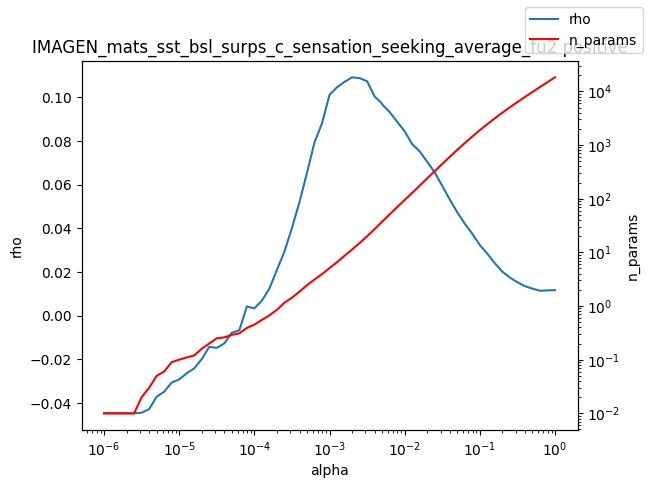

Data behind this chart, as committed beside it:
alpha, rho, n_params
1e-06, -0.04476, 0.01
1.2589254117941661e-06, -0.04476, 0.01
1.584893192461111e-06, -0.04476, 0.01
1.9952623149688787e-06, -0.04476, 0.01
2.511886431509577e-06, -0.04476, 0.01
3.162277660168379e-06, -0.04449, 0.02
3.981071705534969e-06, -0.04283, 0.03
5.011872336272715e-06, -0.03714, 0.05
6.30957344480193e-06, -0.03485, 0.06
7.943282347242805e-06, -0.03064, 0.09
1e-05, -0.02922, 0.1
1.2589254117941661e-05, -0.02642, 0.11
1.5848931924611107e-05, -0.02417, 0.12
1.9952623149688786e-05, -0.01989, 0.16
2.511886431509577e-05, -0.01431, 0.2
3.1622776601683795e-05, -0.01477, 0.25
3.9810717055349695e-05, -0.01275, 0.26
5.011872336272725e-05, -0.007831, 0.29
6.309573444801929e-05, -0.006712, 0.31
7.943282347242806e-05, 0.004194, 0.39
0.0001, 0.003341, 0.45
0.0001259, 0.006866, 0.55
0.0001585, 0.01241, 0.67
0.0001995, 0.02096, 0.85
0.0002512, 0.02935, 1.15
0.0003162, 0.04019, 1.43
0.0003981, 0.05201, 1.85
0.0005012, 0.06541, 2.44
0.000631, 0.07937, 3.11
0.0007943, 0.08815, 3.93
0.001, 0.1011, 5.08
0.001259, 0.1046, 6.57
0.001585, 0.1071, 8.63
0.001995, 0.1092, 11.27
0.002512, 0.1088, 14.89
0.003162, 0.1074, 19.95
0.003981, 0.1004, 27.13
0.005, 0.09713, 37.26
0.005012, 0.09678, 37.38
0.00631, 0.09327, 51.1
0.007943, 0.08882, 69.6
0.01, 0.08444, 94.7
0.01259, 0.07859, 128.2
0.01585, 0.07525, 175.2
0.01995, 0.07048, 240
0.02512, 0.06559, 326.4
0.03162, 0.05943, 444.6
0.03981, 0.05323, 603.8
0.05, 0.04739, 811.4
0.05012, 0.04733, 813.6
0.0631, 0.04211, 1089
0.07943, 0.03748, 1440
0.1, 0.03235, 1888
0.1259, 0.02835, 2451
0.1585, 0.02397, 3152
0.1995, 0.02016, 4006
0.2512, 0.01741, 5051
0.3162, 0.01532, 6322
0.3981, 0.0135, 7867
0.5012, 0.01234, 9743
... 3 more rows
